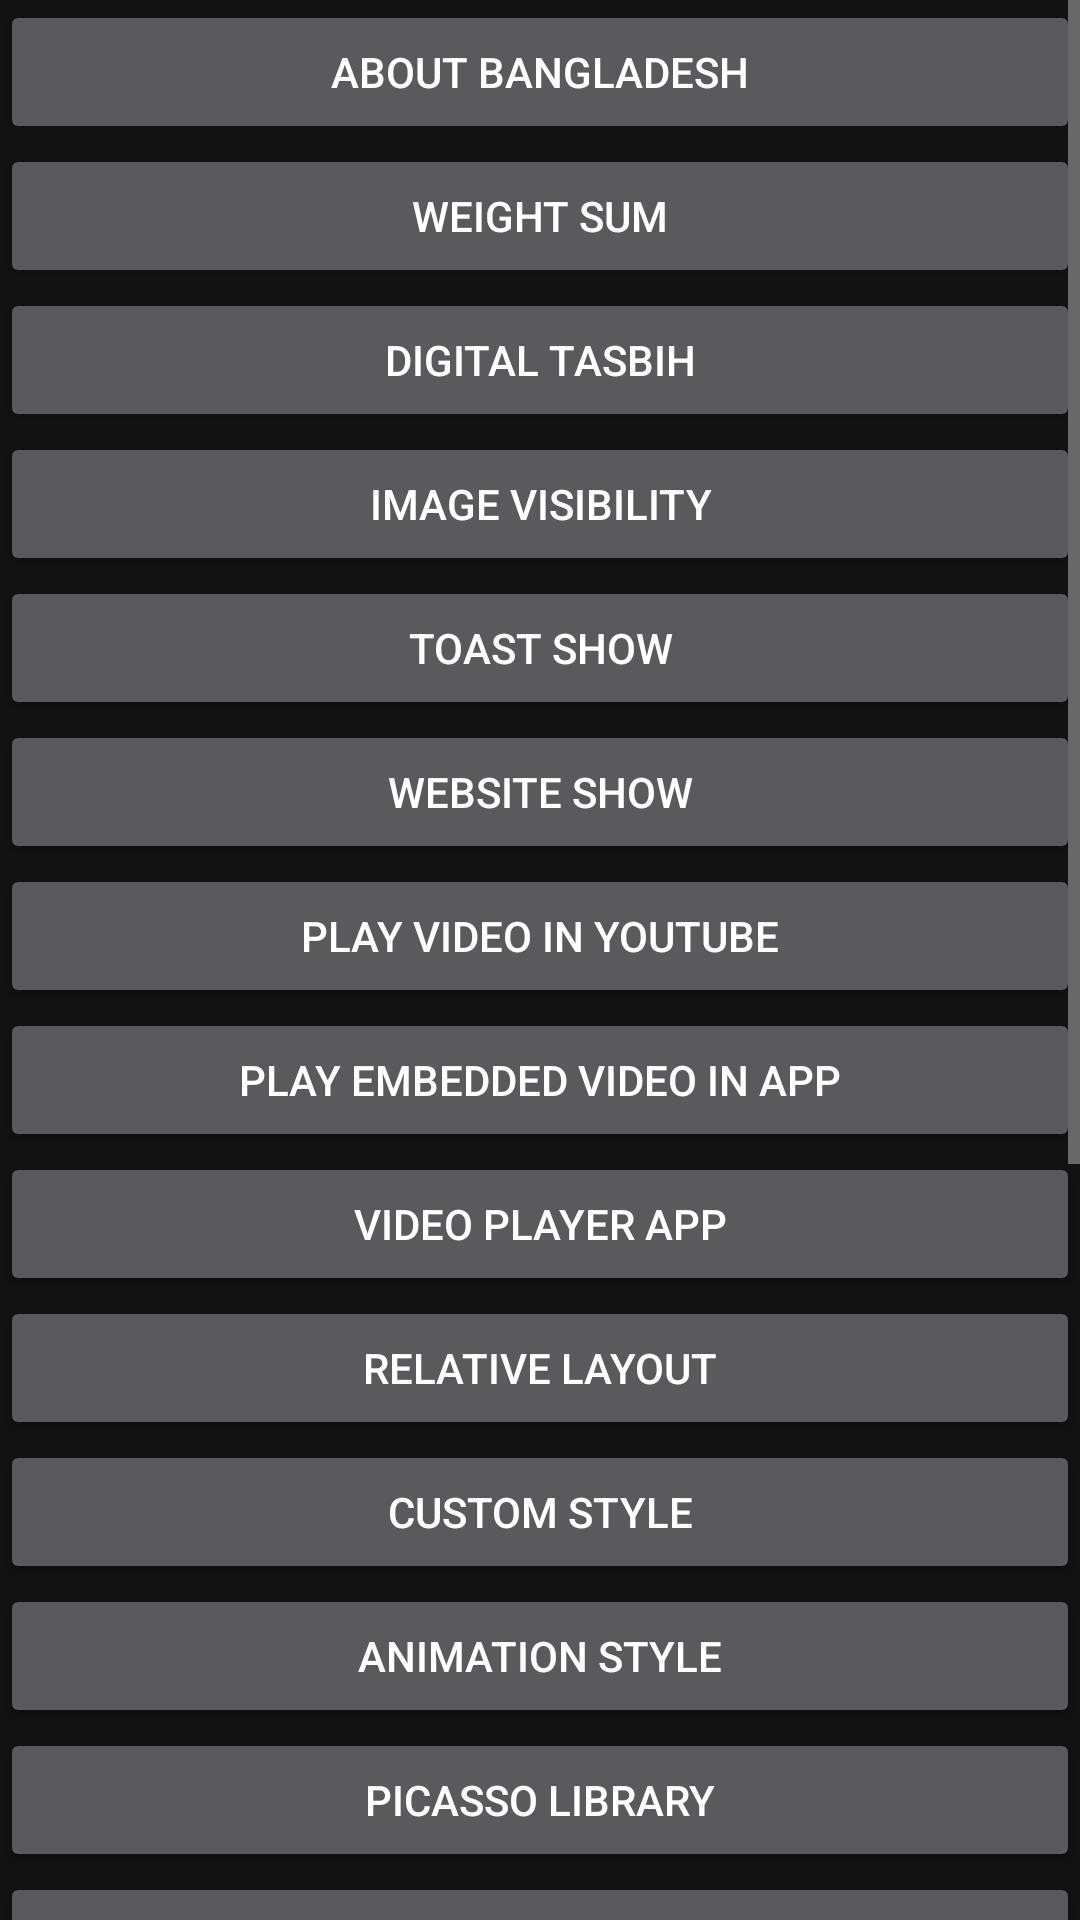

This screen was rendered from an Android layout file. Write that file and the resources it references.
<!-- AndroidManifest.xml: application theme Theme.ZeroToHeroInAndroid -->
<!-- res/layout/activity_main.xml -->
<?xml version="1.0" encoding="utf-8"?>
<androidx.constraintlayout.widget.ConstraintLayout xmlns:android="http://schemas.android.com/apk/res/android"
    xmlns:app="http://schemas.android.com/apk/res-auto"
    xmlns:tools="http://schemas.android.com/tools"
    android:layout_width="match_parent"
    android:layout_height="match_parent"
    tools:context=".MainActivity"
    android:layout_margin="10dp">


    <ScrollView
        android:layout_width="match_parent"
        android:layout_height="match_parent">
        <LinearLayout
            android:layout_width="match_parent"
            android:layout_height="match_parent"
            android:orientation="vertical">

            <Button
                android:id="@+id/aboutBangladesh"
                android:layout_width="match_parent"
                android:layout_height="wrap_content"
                android:text="About Bangladesh"/>
            <Button
                android:id="@+id/weightSum"
                android:layout_width="match_parent"
                android:layout_height="wrap_content"
                android:text="Weight Sum"/>
            <Button
                android:id="@+id/digitalTasbih"
                android:layout_width="match_parent"
                android:layout_height="wrap_content"
                android:text="Digital Tasbih"/>
            <Button
                android:id="@+id/imageVisibility"
                android:layout_width="match_parent"
                android:layout_height="wrap_content"
                android:text="Image visibility"/>
            <Button
                android:id="@+id/toastShow"
                android:layout_width="match_parent"
                android:layout_height="wrap_content"
                android:text="Toast Show"/>
            <Button
                android:id="@+id/webPage"
                android:layout_width="match_parent"
                android:layout_height="wrap_content"
                android:text="Website Show"/>
            <Button
                android:id="@+id/videoInYoutube"
                android:layout_width="match_parent"
                android:layout_height="wrap_content"
                android:text="Play Video in Youtube"/>
            <Button
                android:id="@+id/videoInApp"
                android:layout_width="match_parent"
                android:layout_height="wrap_content"
                android:text="Play Embedded Video in app"/>
            <Button
                android:id="@+id/videoPlayer"
                android:layout_width="match_parent"
                android:layout_height="wrap_content"
                android:text="Video Player app"/>
            <Button
                android:id="@+id/relativeLayout"
                android:layout_width="match_parent"
                android:layout_height="wrap_content"
                android:text="Relative Layout"/>
            <Button
                android:id="@+id/customStyle"
                android:layout_width="match_parent"
                android:layout_height="wrap_content"
                android:text="Custom Style"/>
            <Button
                android:id="@+id/animationStyle"
                android:layout_width="match_parent"
                android:layout_height="wrap_content"
                android:text="Animation Style"/>
            <Button
                android:id="@+id/picassoLibrary"
                android:layout_width="match_parent"
                android:layout_height="wrap_content"
                android:text="Picasso Library"/>
            <Button
                android:id="@+id/lottieAnimationPage"
                android:layout_width="match_parent"
                android:layout_height="wrap_content"
                android:text="Lottie Animation"/>
            <Button
                android:id="@+id/userInput"
                android:layout_width="match_parent"
                android:layout_height="wrap_content"
                android:text="User Input Page"/>
            <Button
                android:id="@+id/calculationOnShop"
                android:layout_width="match_parent"
                android:layout_height="wrap_content"
                android:text="Calculation on Shop"/>
            <Button
                android:id="@+id/BmiCalculatorPage"
                android:layout_width="match_parent"
                android:layout_height="wrap_content"
                android:text="BMI calculator"/>
            <Button
                android:id="@+id/TextIntoVoice"
                android:layout_width="match_parent"
                android:layout_height="wrap_content"
                android:text="Text To Voice and Record"/>
            <Button
                android:id="@+id/zakatCalculation"
                android:layout_width="match_parent"
                android:layout_height="wrap_content"
                android:text="Zakat Calculation"/>
            <Button
                android:id="@+id/taxCalculation"
                android:layout_width="match_parent"
                android:layout_height="wrap_content"
                android:text="Tax Calculation"/>
            <Button
                android:id="@+id/alertActivity"
                android:layout_width="match_parent"
                android:layout_height="wrap_content"
                android:text="Alert Dialog"/>
            <Button
                android:id="@+id/firebaseAuthentication"
                android:layout_width="match_parent"
                android:layout_height="wrap_content"
                android:text="Firebase Authentication"/>

        </LinearLayout>
    </ScrollView>

</androidx.constraintlayout.widget.ConstraintLayout>
<!-- resources referenced by this layout -->
<resources>
  <style name="Theme.ZeroToHeroInAndroid" parent="Theme.MaterialComponents.NoActionBar">
          
          <item name="colorPrimary">@color/purple_500</item>
          <item name="colorPrimaryVariant">@color/purple_700</item>
          <item name="colorOnPrimary">@color/white</item>
          
          <item name="colorSecondary">@color/teal_200</item>
          <item name="colorSecondaryVariant">@color/teal_700</item>
          <item name="colorOnSecondary">@color/black</item>
          
          <item name="android:statusBarColor" tools:targetApi="21">?attr/colorPrimaryVariant</item>
          
      </style>
  <!-- not gathered from this repository: default colours our renderer supplied (Android Studio template values) -->
  <color name="purple_500">#FF6200EE</color>
  <color name="purple_700">#FF3700B3</color>
  <color name="teal_200">#FF03DAC5</color>
  <color name="teal_700">#FF018786</color>
  <color name="black">#FF000000</color>
  <color name="white">#FFFFFFFF</color>
</resources>
